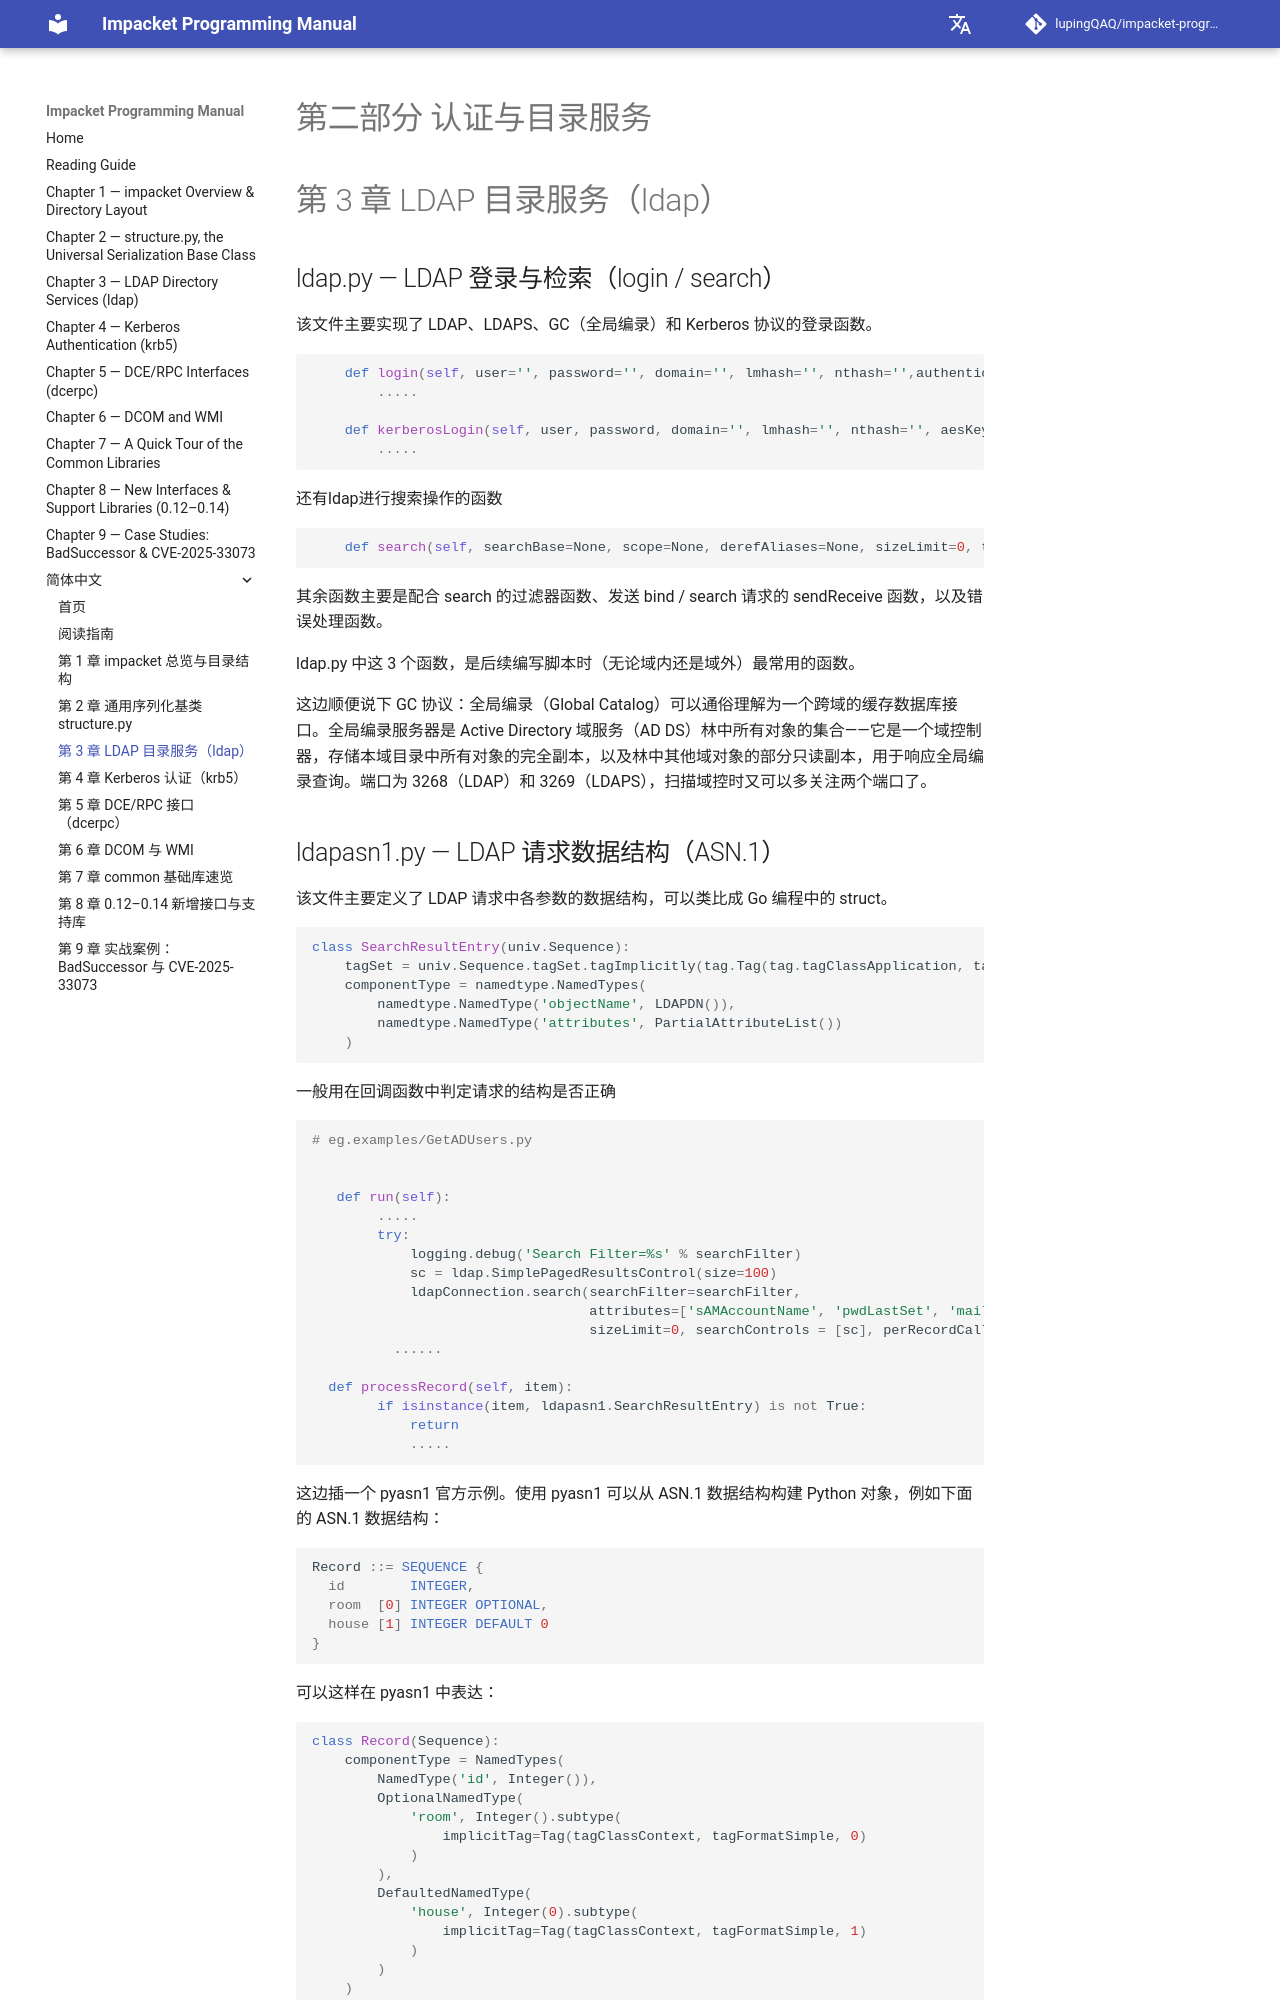

repository: lupingQAQ/impacket-programming-manual · page: zh-CN/ch-03/index.html · generator: mkdocs

# 第二部分 认证与目录服务

# 第 3 章 LDAP 目录服务（ldap）





## ldap.py — LDAP 登录与检索（login / search）
该文件主要实现了 LDAP、LDAPS、GC（全局编录）和 Kerberos 协议的登录函数。

```python
	def login(self, user='', password='', domain='', lmhash='', nthash='',authenticationChoice='sicilyNegotiate'):
        .....

    def kerberosLogin(self, user, password, domain='', lmhash='', nthash='', aesKey='', kdcHost=None, TGT=None,TGS=None, useCache=True):
        .....
```

还有ldap进行搜索操作的函数

```python
    def search(self, searchBase=None, scope=None, derefAliases=None, sizeLimit=0, timeLimit=0, typesOnly=False,searchFilter='(objectClass=*)', attributes=None, searchControls=None, perRecordCallback=None):
```

其余函数主要是配合 search 的过滤器函数、发送 bind / search 请求的 sendReceive 函数，以及错误处理函数。

ldap.py 中这 3 个函数，是后续编写脚本时（无论域内还是域外）最常用的函数。

这边顺便说下 GC 协议：全局编录（Global Catalog）可以通俗理解为一个跨域的缓存数据库接口。全局编录服务器是 Active Directory 域服务（AD DS）林中所有对象的集合——它是一个域控制器，存储本域目录中所有对象的完全副本，以及林中其他域对象的部分只读副本，用于响应全局编录查询。端口为 3268（LDAP）和 3269（LDAPS），扫描域控时又可以多关注两个端口了。
